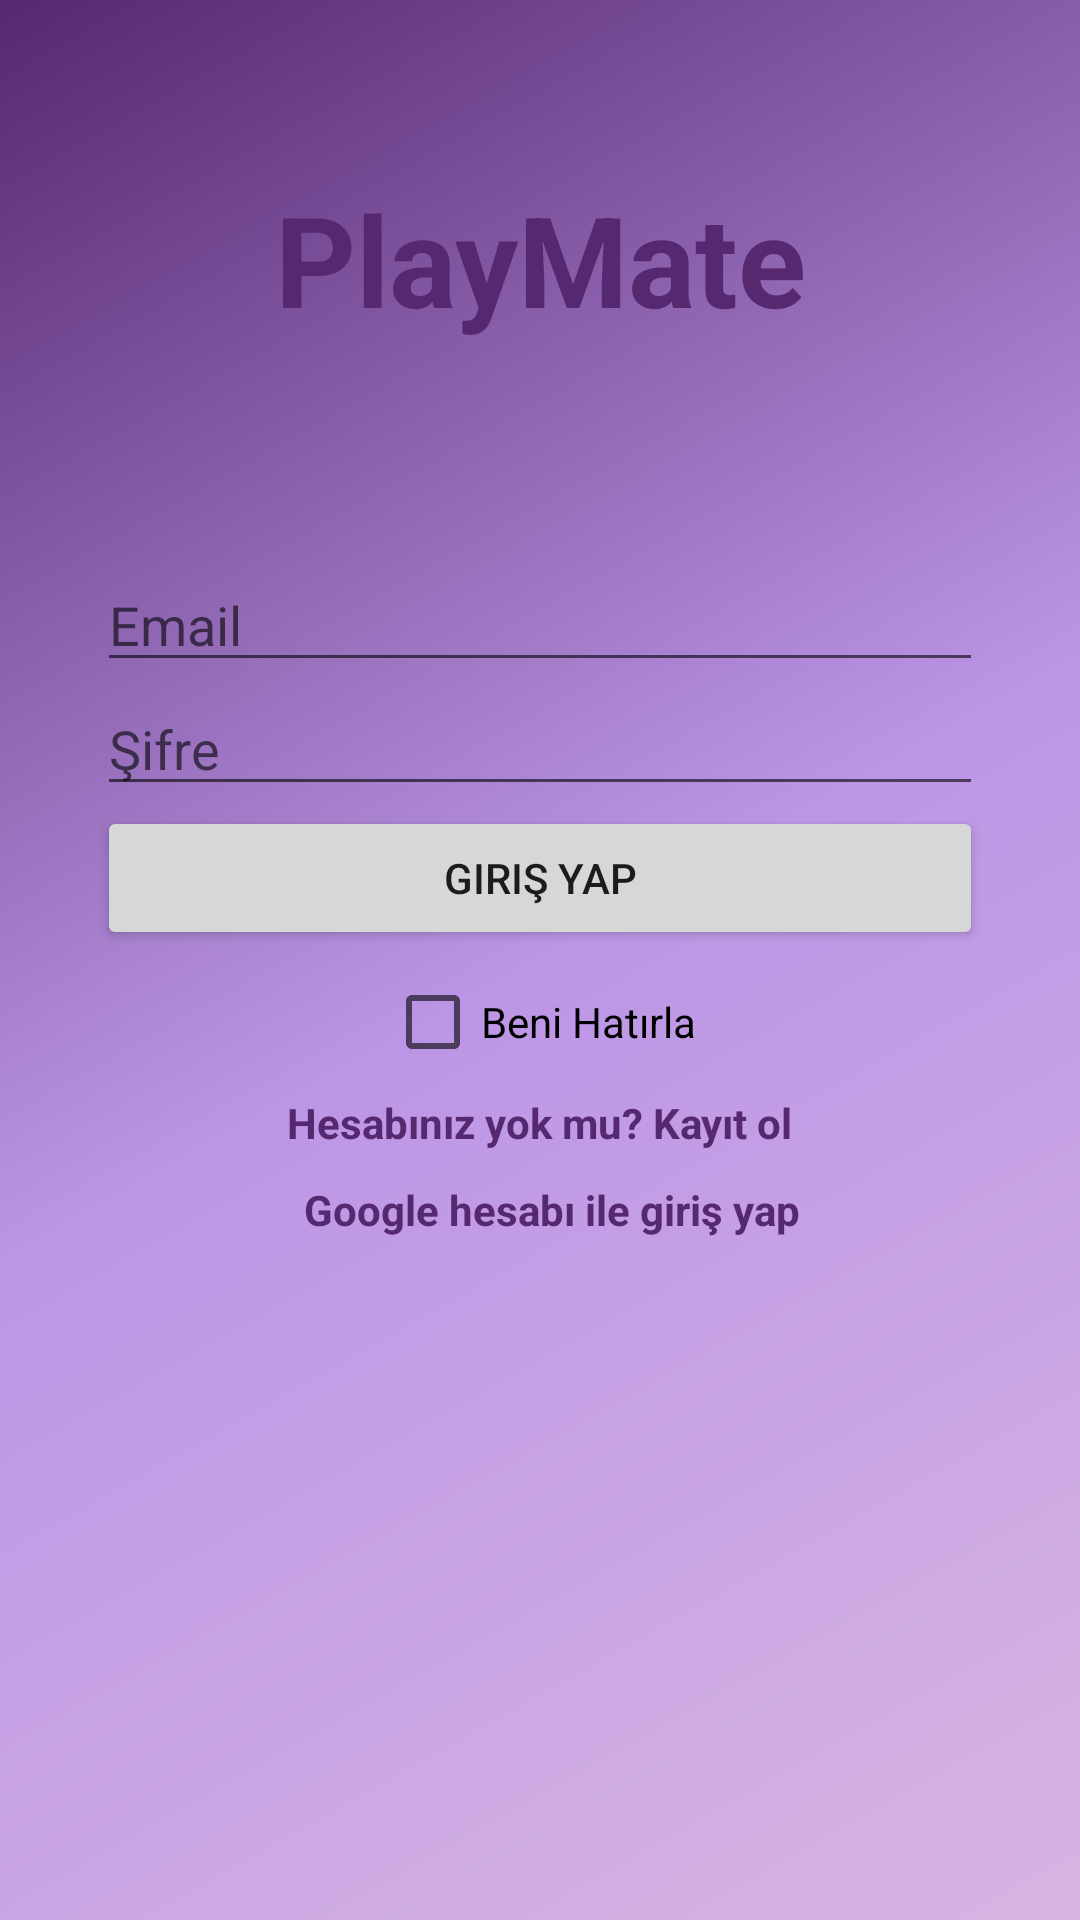

This screen was rendered from an Android layout file. Write that file and the resources it references.
<!-- AndroidManifest.xml: application theme Theme.PlayMate -->
<!-- res/layout/fragment_login.xml -->
<?xml version="1.0" encoding="utf-8"?>
<androidx.constraintlayout.widget.ConstraintLayout xmlns:android="http://schemas.android.com/apk/res/android"
    xmlns:app="http://schemas.android.com/apk/res-auto"
    android:layout_width="match_parent"
    android:layout_height="match_parent"
    android:padding="16dp">

    <TextView
        android:id="@+id/textViewAppName"
        android:layout_width="0dp"
        android:layout_height="wrap_content"
        android:text="PlayMate"
        android:textSize="42sp"
        android:textStyle="bold"
        android:textColor="@color/eminence"
        android:gravity="center"
        app:layout_constraintTop_toTopOf="parent"
        app:layout_constraintStart_toStartOf="parent"
        app:layout_constraintEnd_toEndOf="parent"
        android:layout_marginTop="42dp"/>
    <EditText
        android:id="@+id/editTextEmail"
        android:hint="Email"
        android:inputType="textEmailAddress"
        android:layout_width="0dp"
        android:layout_height="wrap_content"
        app:layout_constraintTop_toTopOf="parent"
        app:layout_constraintStart_toStartOf="parent"
        app:layout_constraintEnd_toEndOf="parent"
        app:layout_constraintBottom_toBottomOf="parent"
        app:layout_constraintVertical_bias="0.3"
        app:layout_constraintWidth_percent="0.9"/>

    <EditText
        android:id="@+id/editTextPassword"
        android:hint="Şifre"
        android:inputType="textPassword"
        android:layout_width="0dp"
        android:layout_height="wrap_content"
        app:layout_constraintTop_toBottomOf="@id/editTextEmail"
        app:layout_constraintStart_toStartOf="parent"
        app:layout_constraintEnd_toEndOf="parent"
        app:layout_constraintWidth_percent="0.9"/>

    <Button
        android:id="@+id/buttonLogin"
        android:text="Giriş Yap"
        android:layout_width="0dp"
        android:layout_height="wrap_content"
        app:layout_constraintTop_toBottomOf="@id/editTextPassword"
        app:layout_constraintStart_toStartOf="parent"
        app:layout_constraintEnd_toEndOf="parent"
        app:layout_constraintWidth_percent="0.9"/>

    <CheckBox
        android:id="@+id/checkBoxRememberMe"
        android:layout_width="wrap_content"
        android:layout_height="wrap_content"
        android:text="Beni Hatırla"
        app:layout_constraintTop_toBottomOf="@id/buttonLogin"
        app:layout_constraintStart_toStartOf="parent"
        app:layout_constraintEnd_toEndOf="parent"/>

    <TextView
        android:id="@+id/textViewGoToRegister"
        android:text="Hesabınız yok mu? Kayıt ol"
        android:textColor="@color/eminence"
        android:textStyle="bold"
        android:layout_width="wrap_content"
        android:layout_height="wrap_content"
        app:layout_constraintTop_toBottomOf="@id/checkBoxRememberMe"
        app:layout_constraintStart_toStartOf="parent"
        app:layout_constraintEnd_toEndOf="parent"
        app:layout_constraintVertical_bias="0.0"
        android:clickable="true"
        android:focusable="true" />
    <TextView
        android:id="@+id/textViewGoToGoogle"
        android:text="Google hesabı ile giriş yap"
        android:textColor="@color/eminence"
        android:textStyle="bold"
        android:layout_width="wrap_content"
        android:layout_height="wrap_content"
        app:layout_constraintTop_toBottomOf="@id/textViewGoToRegister"
        app:layout_constraintStart_toEndOf="@id/imageButtonGoogleSignIn"
        app:layout_constraintLeft_toRightOf="@id/imageButtonGoogleSignIn"
        app:layout_constraintRight_toRightOf="parent"
        app:layout_constraintEnd_toEndOf="@id/textViewGoToRegister"
        android:layout_marginStart="8sp"
        android:layout_marginTop="10sp"/>

    <ImageButton
        android:id="@+id/imageButtonGoogleSignIn"
        android:layout_width="wrap_content"
        android:layout_height="wrap_content"
        android:background="@null"
        android:contentDescription="Google ile Giriş Yap"
        android:src="@drawable/ic_google_logo"
        app:layout_constraintStart_toStartOf="@id/textViewGoToRegister"
        app:layout_constraintEnd_toStartOf="@id/textViewGoToGoogle"
        app:layout_constraintTop_toBottomOf="@id/textViewGoToRegister"
        app:layout_constraintRight_toLeftOf="@id/textViewGoToGoogle"
        app:layout_constraintLeft_toLeftOf="parent"
        android:layout_marginTop="12sp"
        />

</androidx.constraintlayout.widget.ConstraintLayout>
<!-- resources referenced by this layout -->
<resources>
  <color name="eminence">#55286F</color>
  <style name="Theme.PlayMate" parent="Theme.MaterialComponents.DayNight.NoActionBar">
  
          
          <item name="colorPrimary">@color/dark_purple</item>
          <item name="colorPrimaryVariant">@color/eminence</item>
          <item name="colorOnPrimary">@android:color/white</item>
  
          
          <item name="colorSecondary">@color/sky_magenta</item>
          <item name="colorSecondaryVariant">@color/wisteria</item>
          <item name="colorOnSecondary">@android:color/white</item>
  
          
          <item name="android:statusBarColor">@color/dark_purple</item>
  
          
          <item name="android:windowBackground">@drawable/gradient_background</item>
      </style>
  <color name="dark_purple">#210B2C</color>
  <color name="sky_magenta">#AE759F</color>
  <color name="wisteria">#BC96E6</color>
  <!-- drawable gradient_background (drawable) -->
  <?xml version="1.0" encoding="utf-8"?>
  <shape xmlns:android="http://schemas.android.com/apk/res/android"
      android:shape="rectangle">
  
      <gradient
          android:type="linear"
          android:angle="135"
          android:startColor="#D8B4E2"
          android:centerColor="#BC96E6"
          android:endColor="#55286F"
          android:dither="true" />
  </shape>
</resources>
